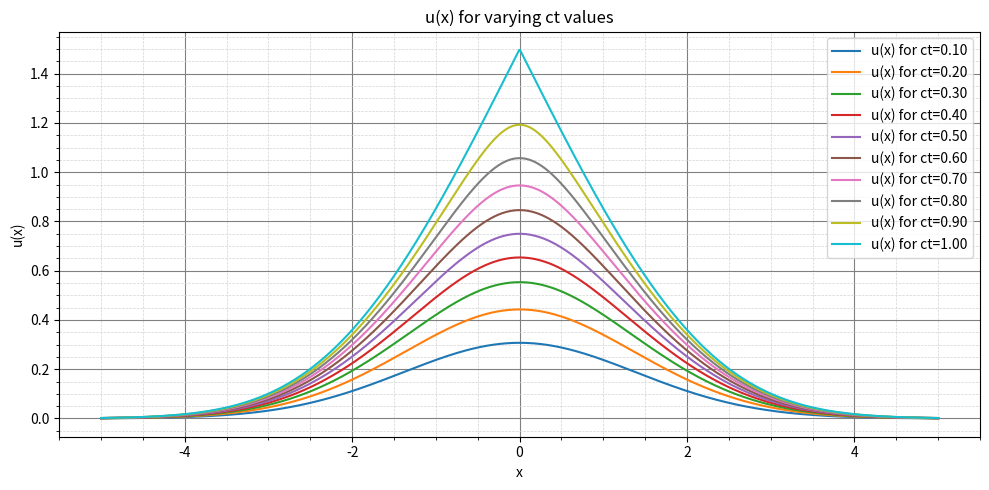
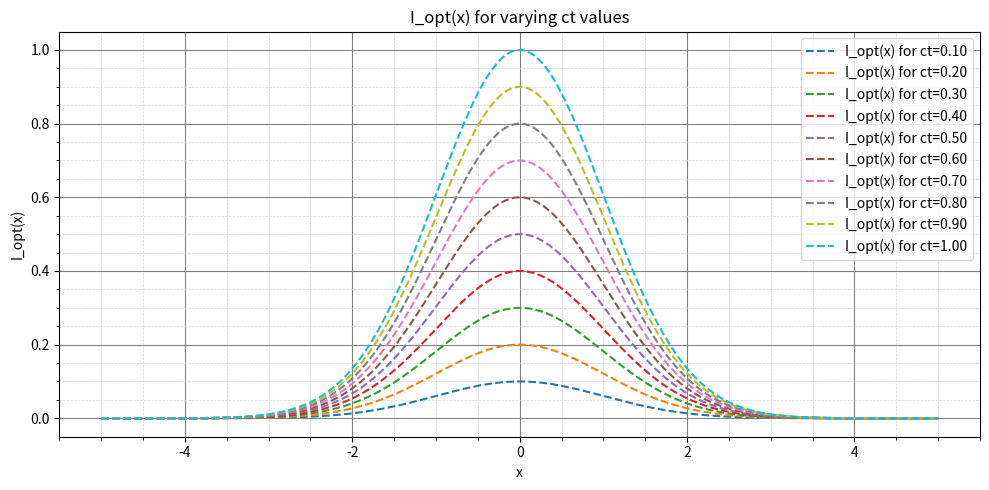

Here is the Python script that generated these plots, in order:
import matplotlib.pyplot as plt
import numpy as np

# Define constants
a = 3 / np.pi
sigq = 1
CT = np.linspace(0.1, 1, 10)

def u(x: float | np.ndarray, ct: float):
    return a / 2 * np.arccos(1 - 2 * ct * np.exp(-x**2 / (2 * sigq)))

def I_opt(u_func, x, ct):
    return np.sin(u_func(x, ct) / a)**2

def main():
    x = np.linspace(-5, 5, 1000)
    y = []
    y_opt = []

    # First Plot: u(x)
    plt.figure(figsize=(10, 5))
    for ct in CT:
        y_val = u(x, ct)
        y.append(y_val)
        plt.plot(x, y_val, linestyle='-', label=f'u(x) for ct={ct:.2f}')
    
    plt.xlabel("x")
    plt.ylabel("u(x)")
    plt.title("u(x) for varying ct values")
    plt.grid(True, which='major', linestyle='-', linewidth=0.8, color='gray')
    plt.grid(True, which='minor', linestyle='--', linewidth=0.5, color='lightgray')
    plt.minorticks_on()
    plt.legend()
    plt.tight_layout()
    plt.show()

    # Second Plot: I_opt(x)
    plt.figure(figsize=(10, 5))
    for ct in CT:
        y_optval = I_opt(u, x, ct)
        y_opt.append(y_optval)
        plt.plot(x, y_optval, linestyle='--', label=f'I_opt(x) for ct={ct:.2f}')
    
    plt.xlabel("x")
    plt.ylabel("I_opt(x)")
    plt.title("I_opt(x) for varying ct values")
    plt.grid(True, which='major', linestyle='-', linewidth=0.8, color='gray')
    plt.grid(True, which='minor', linestyle='--', linewidth=0.5, color='lightgray')
    plt.minorticks_on()
    plt.legend()
    plt.tight_layout()
    plt.show()

if __name__ == "__main__":
    main()
